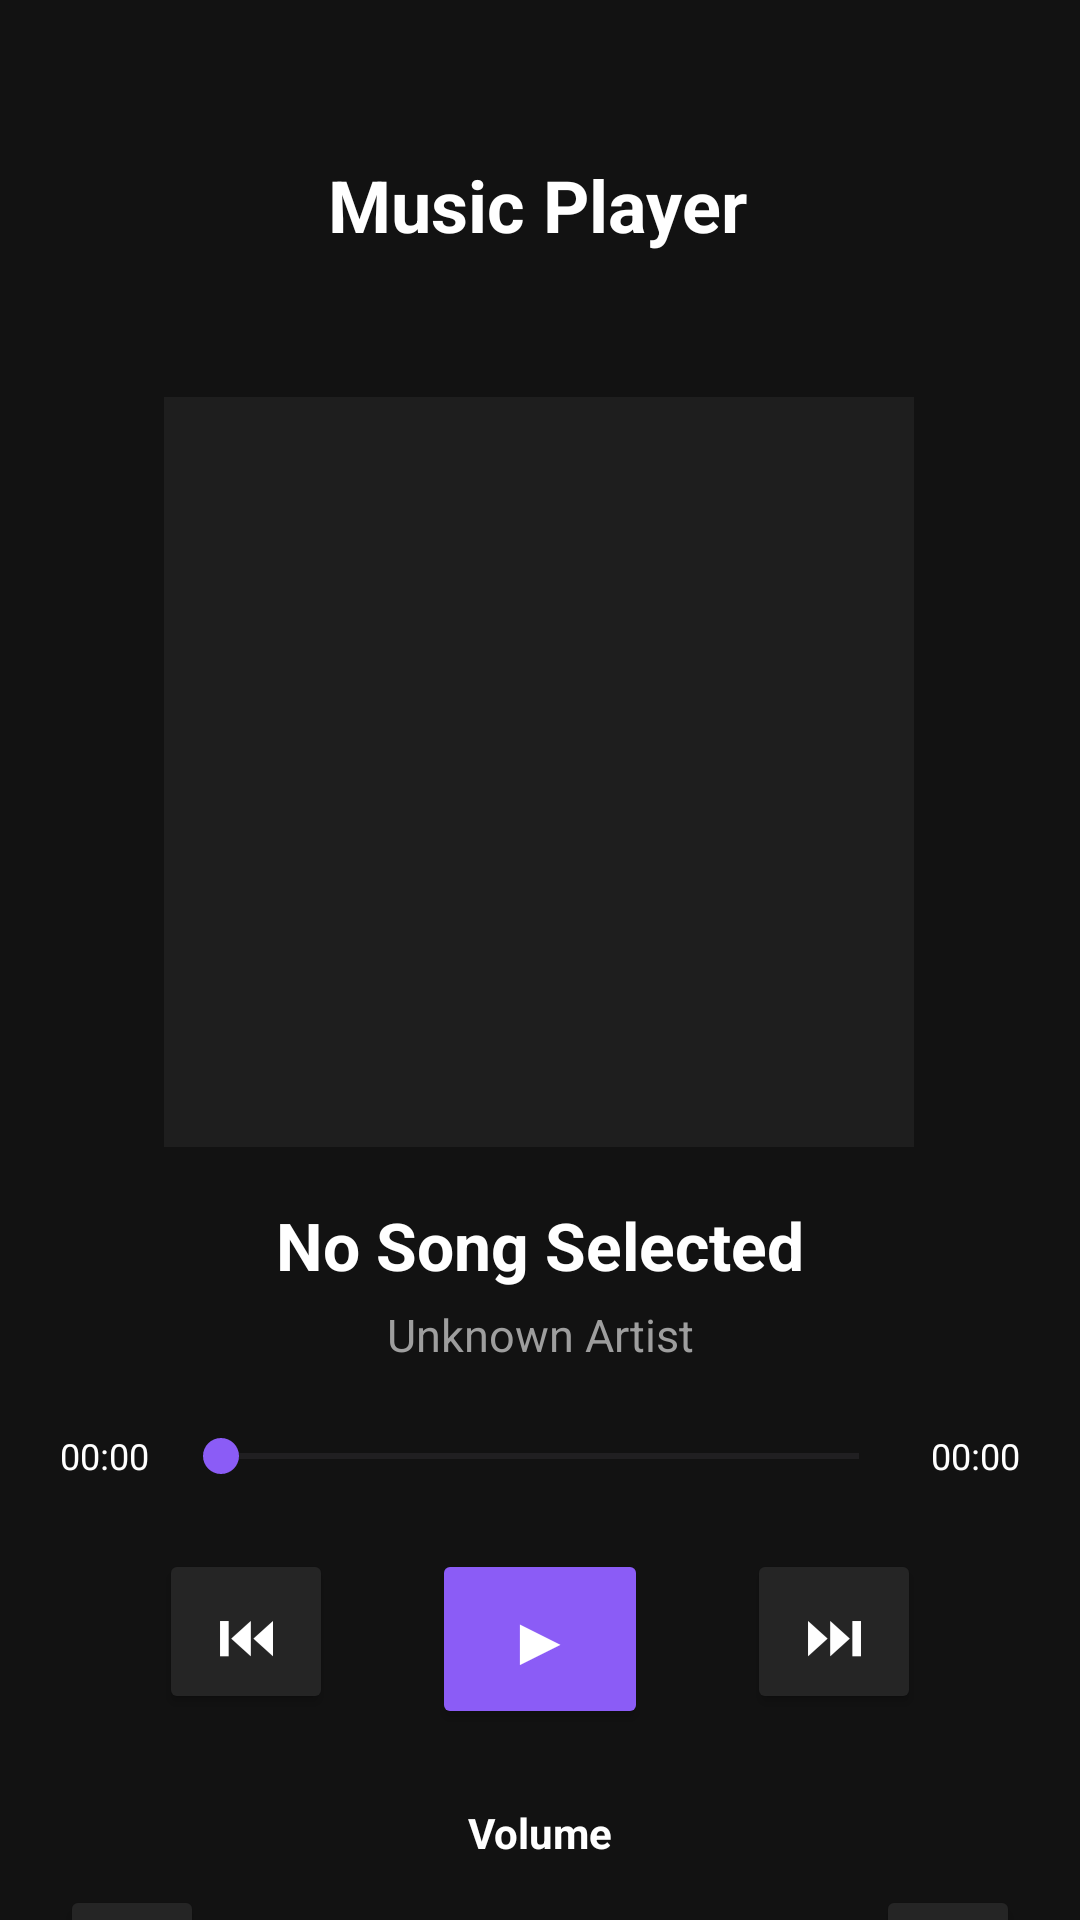

Reconstruct the res/layout file that produces this screen, plus the resources it refers to.
<!-- AndroidManifest.xml: application theme Theme.MusicPlayer -->
<!-- res/layout/activity_main.xml -->
<?xml version="1.0" encoding="utf-8"?>
<ScrollView
    xmlns:android="http://schemas.android.com/apk/res/android"
    xmlns:app="http://schemas.android.com/apk/res-auto"
    android:layout_width="match_parent"
    android:layout_height="match_parent"
    android:background="#121212"
    android:fillViewport="true"
    android:scrollbars="none">

    <androidx.constraintlayout.widget.ConstraintLayout
        android:id="@+id/main"
        android:layout_width="match_parent"
        android:layout_height="wrap_content"
        android:paddingStart="20dp"
        android:paddingEnd="20dp"
        android:paddingTop="24dp"
        android:paddingBottom="30dp">

        

        <TextView
            android:id="@+id/title"
            android:layout_width="wrap_content"
            android:layout_height="wrap_content"
            android:layout_marginTop="28dp"
            android:text="Music Player"
            android:textColor="#FFFFFF"
            android:textSize="24sp"
            android:textStyle="bold"
            app:layout_constraintEnd_toEndOf="parent"
            app:layout_constraintHorizontal_bias="0.497"
            app:layout_constraintStart_toStartOf="parent"
            app:layout_constraintTop_toTopOf="parent" />

        <ImageView
            android:id="@+id/albumImage"
            android:layout_width="250dp"
            android:layout_height="250dp"
            android:layout_marginTop="48dp"
            android:background="#1E1E1E"
            android:contentDescription="Album Art"
            android:scaleType="centerCrop"
            app:layout_constraintEnd_toEndOf="parent"
            app:layout_constraintHorizontal_bias="0.496"
            app:layout_constraintStart_toStartOf="parent"
            app:layout_constraintTop_toBottomOf="@id/title" />

        <TextView
            android:id="@+id/songTitle"
            android:layout_width="0dp"
            android:layout_height="wrap_content"
            android:layout_marginTop="18dp"
            android:gravity="center"
            android:maxLines="1"
            android:ellipsize="end"
            android:text="No Song Selected"
            android:textColor="#FFFFFF"
            android:textSize="22sp"
            android:textStyle="bold"
            app:layout_constraintTop_toBottomOf="@id/albumImage"
            app:layout_constraintStart_toStartOf="parent"
            app:layout_constraintEnd_toEndOf="parent"/>


        <TextView
            android:id="@+id/artistName"
            android:layout_width="0dp"
            android:layout_height="wrap_content"
            android:layout_marginTop="5dp"
            android:gravity="center"
            android:maxLines="1"
            android:ellipsize="end"
            android:text="Unknown Artist"
            android:textColor="#9E9E9E"
            android:textSize="15sp"
            app:layout_constraintTop_toBottomOf="@id/songTitle"
            app:layout_constraintStart_toStartOf="parent"
            app:layout_constraintEnd_toEndOf="parent"/>


        
        
        

        <TextView
            android:id="@+id/currenttime"
            android:layout_width="wrap_content"
            android:layout_height="wrap_content"
            android:layout_marginTop="22dp"
            android:text="00:00"
            android:textColor="#FFFFFF"
            android:textSize="12sp"
            app:layout_constraintTop_toBottomOf="@id/artistName"
            app:layout_constraintStart_toStartOf="parent"/>


        <TextView
            android:id="@+id/maxtime"
            android:layout_width="wrap_content"
            android:layout_height="wrap_content"
            android:layout_marginTop="22dp"
            android:text="00:00"
            android:textColor="#FFFFFF"
            android:textSize="12sp"
            app:layout_constraintTop_toBottomOf="@id/artistName"
            app:layout_constraintEnd_toEndOf="parent"/>


        <SeekBar
            android:id="@+id/progressbar"
            android:layout_width="0dp"
            android:layout_height="wrap_content"
            android:layout_marginStart="8dp"
            android:layout_marginEnd="8dp"
            android:progressTint="#8B5CF6"
            android:thumbTint="#8B5CF6"
            app:layout_constraintTop_toTopOf="@id/currenttime"
            app:layout_constraintBottom_toBottomOf="@id/currenttime"
            app:layout_constraintStart_toEndOf="@id/currenttime"
            app:layout_constraintEnd_toStartOf="@id/maxtime"/>


        
        
        

        <Button
            android:id="@+id/pre"
            android:layout_width="58dp"
            android:layout_height="55dp"
            android:layout_marginTop="22dp"
            android:backgroundTint="#252525"
            android:minWidth="0dp"
            android:padding="0dp"
            android:text="⏮"
            android:textColor="#FFFFFF"
            android:textSize="20sp"
            app:layout_constraintTop_toBottomOf="@id/progressbar"
            app:layout_constraintStart_toStartOf="parent"
            app:layout_constraintEnd_toStartOf="@id/play_pause"/>


        <Button
            android:id="@+id/play_pause"
            android:layout_width="72dp"
            android:layout_height="60dp"
            android:backgroundTint="#8B5CF6"
            android:minWidth="0dp"
            android:padding="0dp"
            android:text="▶"
            android:textColor="#FFFFFF"
            android:textSize="23sp"
            app:layout_constraintTop_toTopOf="@id/pre"
            app:layout_constraintStart_toEndOf="@id/pre"
            app:layout_constraintEnd_toStartOf="@id/nxt"/>


        <Button
            android:id="@+id/nxt"
            android:layout_width="58dp"
            android:layout_height="55dp"
            android:layout_marginTop="22dp"
            android:backgroundTint="#252525"
            android:minWidth="0dp"
            android:padding="0dp"
            android:text="⏭"
            android:textColor="#FFFFFF"
            android:textSize="20sp"
            app:layout_constraintTop_toBottomOf="@id/progressbar"
            app:layout_constraintStart_toEndOf="@id/play_pause"
            app:layout_constraintEnd_toEndOf="parent"/>


        
        
        

        <TextView
            android:id="@+id/volumeText"
            android:layout_width="wrap_content"
            android:layout_height="wrap_content"
            android:layout_marginTop="25dp"
            android:text="Volume"
            android:textColor="#FFFFFF"
            android:textSize="14sp"
            android:textStyle="bold"
            app:layout_constraintTop_toBottomOf="@id/play_pause"
            app:layout_constraintStart_toStartOf="parent"
            app:layout_constraintEnd_toEndOf="parent"/>


        <Button
            android:id="@+id/volumeDown"
            android:layout_width="48dp"
            android:layout_height="48dp"
            android:layout_marginTop="8dp"
            android:backgroundTint="#252525"
            android:minWidth="0dp"
            android:padding="0dp"
            android:text="−"
            android:textColor="#FFFFFF"
            android:textSize="22sp"
            app:layout_constraintTop_toBottomOf="@id/volumeText"
            app:layout_constraintStart_toStartOf="parent"/>


        <SeekBar
            android:id="@+id/volumeSeeker"
            android:layout_width="0dp"
            android:layout_height="wrap_content"
            android:layout_marginStart="10dp"
            android:layout_marginEnd="10dp"
            android:progressTint="#8B5CF6"
            android:thumbTint="#8B5CF6"
            app:layout_constraintTop_toTopOf="@id/volumeDown"
            app:layout_constraintBottom_toBottomOf="@id/volumeDown"
            app:layout_constraintStart_toEndOf="@id/volumeDown"
            app:layout_constraintEnd_toStartOf="@id/volumeUp"/>


        <Button
            android:id="@+id/volumeUp"
            android:layout_width="48dp"
            android:layout_height="48dp"
            android:layout_marginTop="8dp"
            android:backgroundTint="#252525"
            android:minWidth="0dp"
            android:padding="0dp"
            android:text="+"
            android:textColor="#FFFFFF"
            android:textSize="22sp"
            app:layout_constraintTop_toBottomOf="@id/volumeText"
            app:layout_constraintEnd_toEndOf="parent"/>


        
        
        

        <Button
            android:id="@+id/dolbyBtn"
            android:layout_width="0dp"
            android:layout_height="52dp"
            android:layout_marginTop="25dp"
            android:layout_marginEnd="6dp"
            android:backgroundTint="#252525"
            android:text="Dolby"
            android:textAllCaps="false"
            android:textColor="#FFFFFF"
            android:textSize="15sp"
            app:layout_constraintTop_toBottomOf="@id/volumeDown"
            app:layout_constraintStart_toStartOf="parent"
            app:layout_constraintEnd_toStartOf="@id/btnPickSong"/>


        <Button
            android:id="@+id/btnPickSong"
            android:layout_width="0dp"
            android:layout_height="52dp"
            android:layout_marginStart="6dp"
            android:layout_marginTop="25dp"
            android:backgroundTint="#8B5CF6"
            android:text="Select Song"
            android:textAllCaps="false"
            android:textColor="#FFFFFF"
            android:textSize="15sp"
            app:layout_constraintTop_toBottomOf="@id/volumeDown"
            app:layout_constraintStart_toEndOf="@id/dolbyBtn"
            app:layout_constraintEnd_toEndOf="parent"/>


    </androidx.constraintlayout.widget.ConstraintLayout>

</ScrollView>
<!-- resources referenced by this layout -->
<resources>
  <style name="Theme.MusicPlayer" parent="Base.Theme.MusicPlayer" />
  <style name="Base.Theme.MusicPlayer" parent="Theme.Material3.DayNight.NoActionBar">
          
          
      </style>
</resources>
